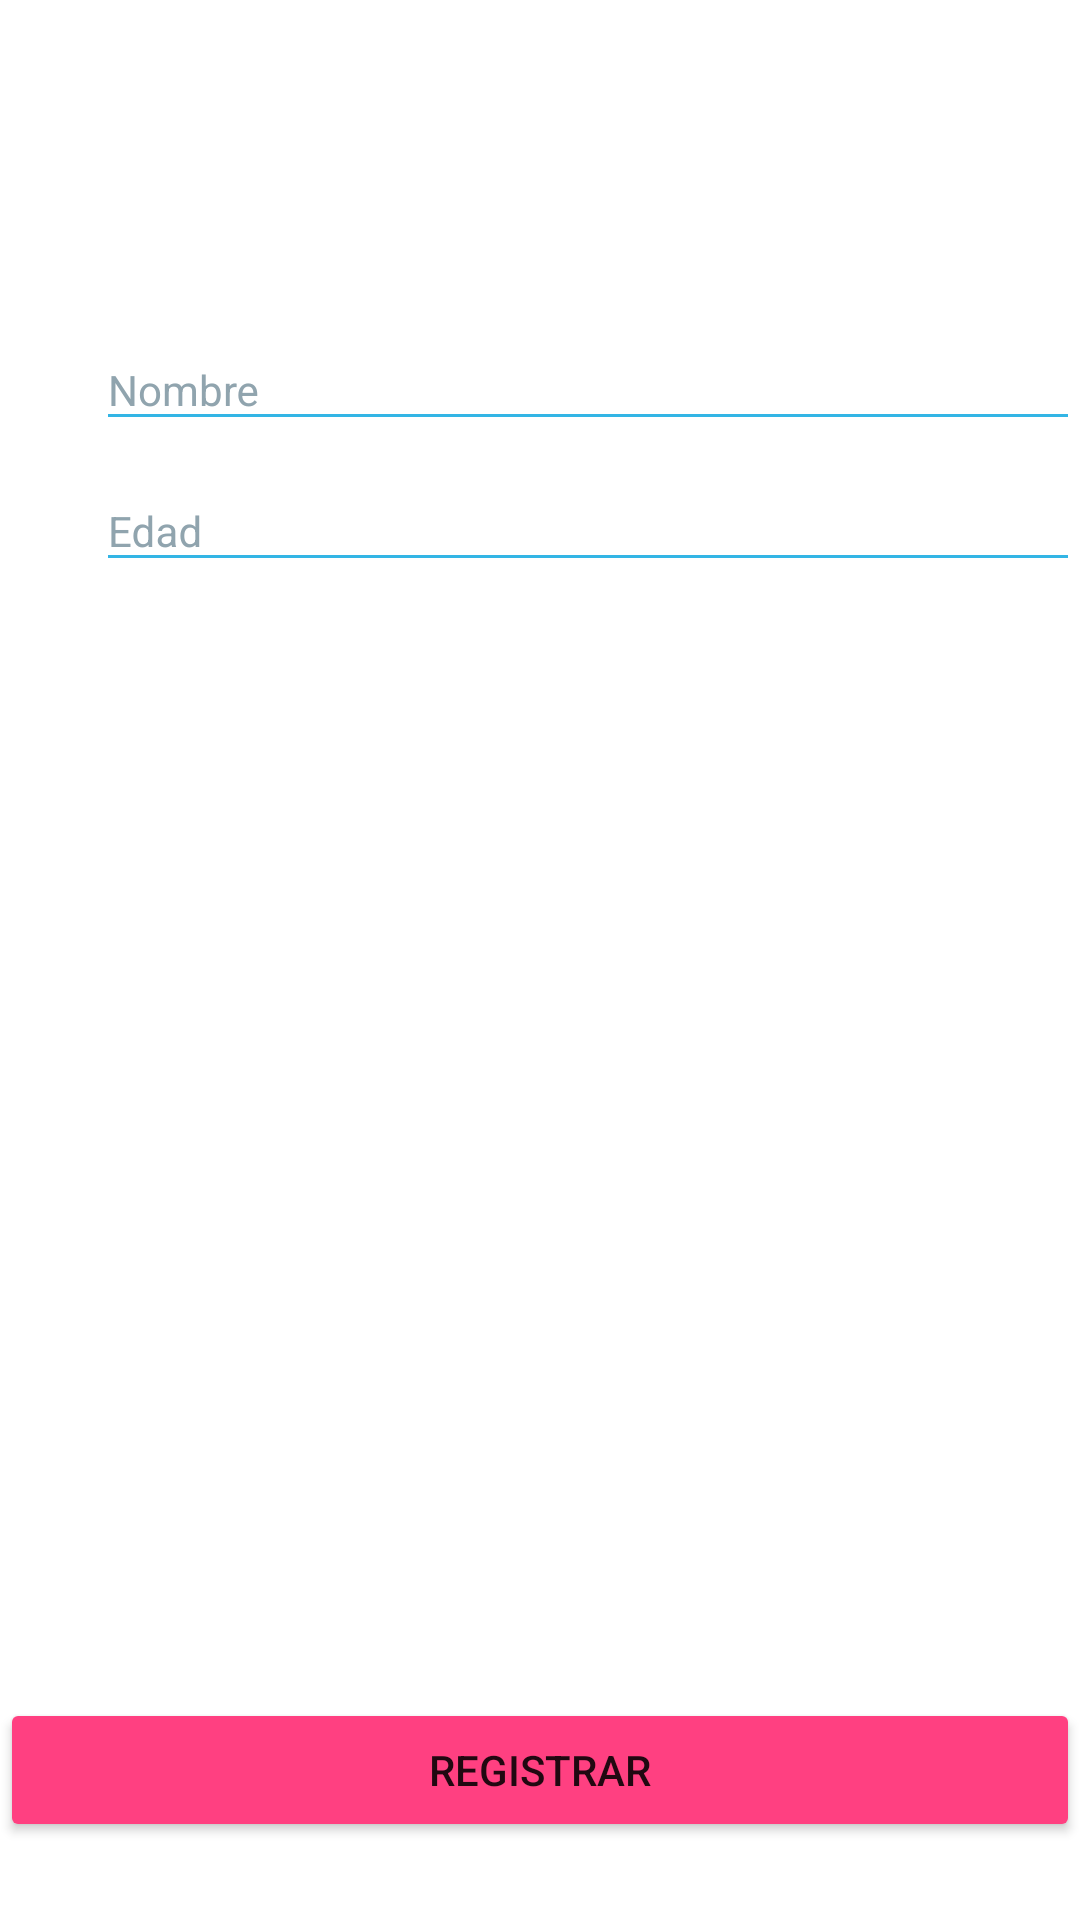

Here is an Android app screen rendered from its layout file. Give the layout XML and the strings, colors and styles it references.
<!-- AndroidManifest.xml: activity theme AppTheme -->
<!-- res/layout/activity_registro.xml -->
<?xml version="1.0" encoding="utf-8"?>
<RelativeLayout xmlns:android="http://schemas.android.com/apk/res/android"
    xmlns:app="http://schemas.android.com/apk/res-auto"
    xmlns:tools="http://schemas.android.com/tools"
    android:layout_width="match_parent"
    android:layout_height="match_parent"
    tools:context="com.example.usuario.tensionapp.RegistroActivity">

    <android.support.design.widget.AppBarLayout
        android:layout_width="match_parent"
        android:layout_height="wrap_content"
        android:orientation="vertical"
        android:theme="@style/AppTheme.AppBarOverlay">

        <android.support.v7.widget.Toolbar xmlns:android="http://schemas.android.com/apk/res/android"
            android:id="@+id/toolbar"
            android:layout_width="match_parent"
            android:layout_height="?attr/actionBarSize"
            android:background="?attr/colorPrimary"
            android:elevation="4dp"
            app:popupTheme="@style/ThemeOverlay.AppCompat.Dark.ActionBar"
            app:theme="@style/ThemeOverlay.AppCompat.Dark.ActionBar" />

    </android.support.design.widget.AppBarLayout>

    <include layout="@layout/content_registro" />



</RelativeLayout>
<!-- res/layout/content_registro.xml (included above) -->
<?xml version="1.0" encoding="utf-8"?>
<RelativeLayout xmlns:android="http://schemas.android.com/apk/res/android"
    xmlns:app="http://schemas.android.com/apk/res-auto"
    xmlns:tools="http://schemas.android.com/tools"
    android:layout_width="match_parent"
    android:layout_height="match_parent"
    android:background="@android:color/white"
    android:paddingBottom="@dimen/activity_vertical_margin"
    app:layout_behavior="@string/appbar_scrolling_view_behavior"
    tools:context="com.example.usuario.tensionapp.RegistroActivity"
    tools:showIn="@layout/activity_registro">

    <LinearLayout
        android:id="@+id/banner_principal"
        android:layout_width="match_parent"
        android:layout_height="wrap_content"
        android:layout_alignParentTop="true"
        android:orientation="horizontal">

        <ImageView
            android:layout_width="match_parent"
            android:layout_height="100dp" />
    </LinearLayout>

    <LinearLayout
        android:id="@+id/area_nombre"
        android:layout_width="match_parent"
        android:layout_height="wrap_content"
        android:layout_below="@id/banner_principal"
        android:orientation="horizontal">

        <android.support.design.widget.TextInputLayout
            android:layout_width="match_parent"
            android:layout_height="wrap_content"
            android:layout_marginLeft="32dp"
            android:orientation="vertical"
            android:theme="@style/TxtLabel">

            <android.support.design.widget.TextInputEditText
                android:id="@+id/editTextNombre"
                android:layout_width="match_parent"
                android:layout_height="wrap_content"
                android:layout_marginRight="@dimen/fab_margin"
                android:ems="10"
                android:hint="@string/hint_nombre"
                android:inputType="text"
                android:singleLine="true" />
        </android.support.design.widget.TextInputLayout>

    </LinearLayout>

    <LinearLayout
        android:layout_width="match_parent"
        android:layout_height="wrap_content"
        android:layout_below="@id/area_nombre"
        android:orientation="horizontal">

        <android.support.design.widget.TextInputLayout
            android:layout_width="match_parent"
            android:layout_height="wrap_content"
            android:layout_marginLeft="32dp"
            android:theme="@style/TxtLabel">

            <android.support.design.widget.TextInputEditText
                android:id="@+id/editTextEdad"
                android:layout_width="match_parent"
                android:layout_height="wrap_content"
                android:layout_marginRight="@dimen/fab_margin"
                android:ems="10"
                android:hint="@string/hint_edad"
                android:inputType="number" />

        </android.support.design.widget.TextInputLayout>


    </LinearLayout>

    <LinearLayout
        android:layout_width="match_parent"
        android:layout_height="100dp"
        android:layout_alignParentBottom="true"
        android:gravity="center_vertical"
        android:orientation="vertical">

        <Button
            style="@style/Widget.AppCompat.Button.Colored"
            android:layout_width="match_parent"
            android:layout_height="wrap_content"
            android:layout_marginLeft="@dimen/fab_margin"
            android:layout_marginRight="@dimen/fab_margin"
            android:elevation="2dp"
            android:onClick="registrar"
            android:text="@string/registrar" />
    </LinearLayout>

</RelativeLayout>
<!-- resources referenced by this layout -->
<resources>
  <string name="hint_edad">Edad</string>
  <string name="hint_nombre">Nombre</string>
  <string name="registrar">Registrar</string>
  <style name="AppTheme.AppBarOverlay" parent="ThemeOverlay.AppCompat.Dark.ActionBar" />
  <style name="TxtLabel" parent="TextAppearance.AppCompat">
          <item name="android:textColor">@android:color/holo_blue_light</item>
          <item name="android:textColorHint">@color/colorTextHint</item>
          <item name="android:colorControlNormal">@android:color/holo_blue_light</item>
          <item name="android:colorControlActivated">@color/colorAccent</item>
      </style>
  <style name="AppTheme" parent="Theme.AppCompat.NoActionBar">
          
          <item name="colorPrimary">@color/colorPrimary</item>
          <item name="colorPrimaryDark">@color/colorPrimaryDark</item>
          <item name="colorAccent">@color/colorAccent</item>
          <item name="android:textColorPrimary">@android:color/black</item>
  
      </style>
  <color name="colorTextHint">#90A4AE</color>
  <color name="colorAccent">#FF4081</color>
  <color name="colorPrimary">#3F51B5</color>
  <color name="colorPrimaryDark">#303F9F</color>
</resources>
